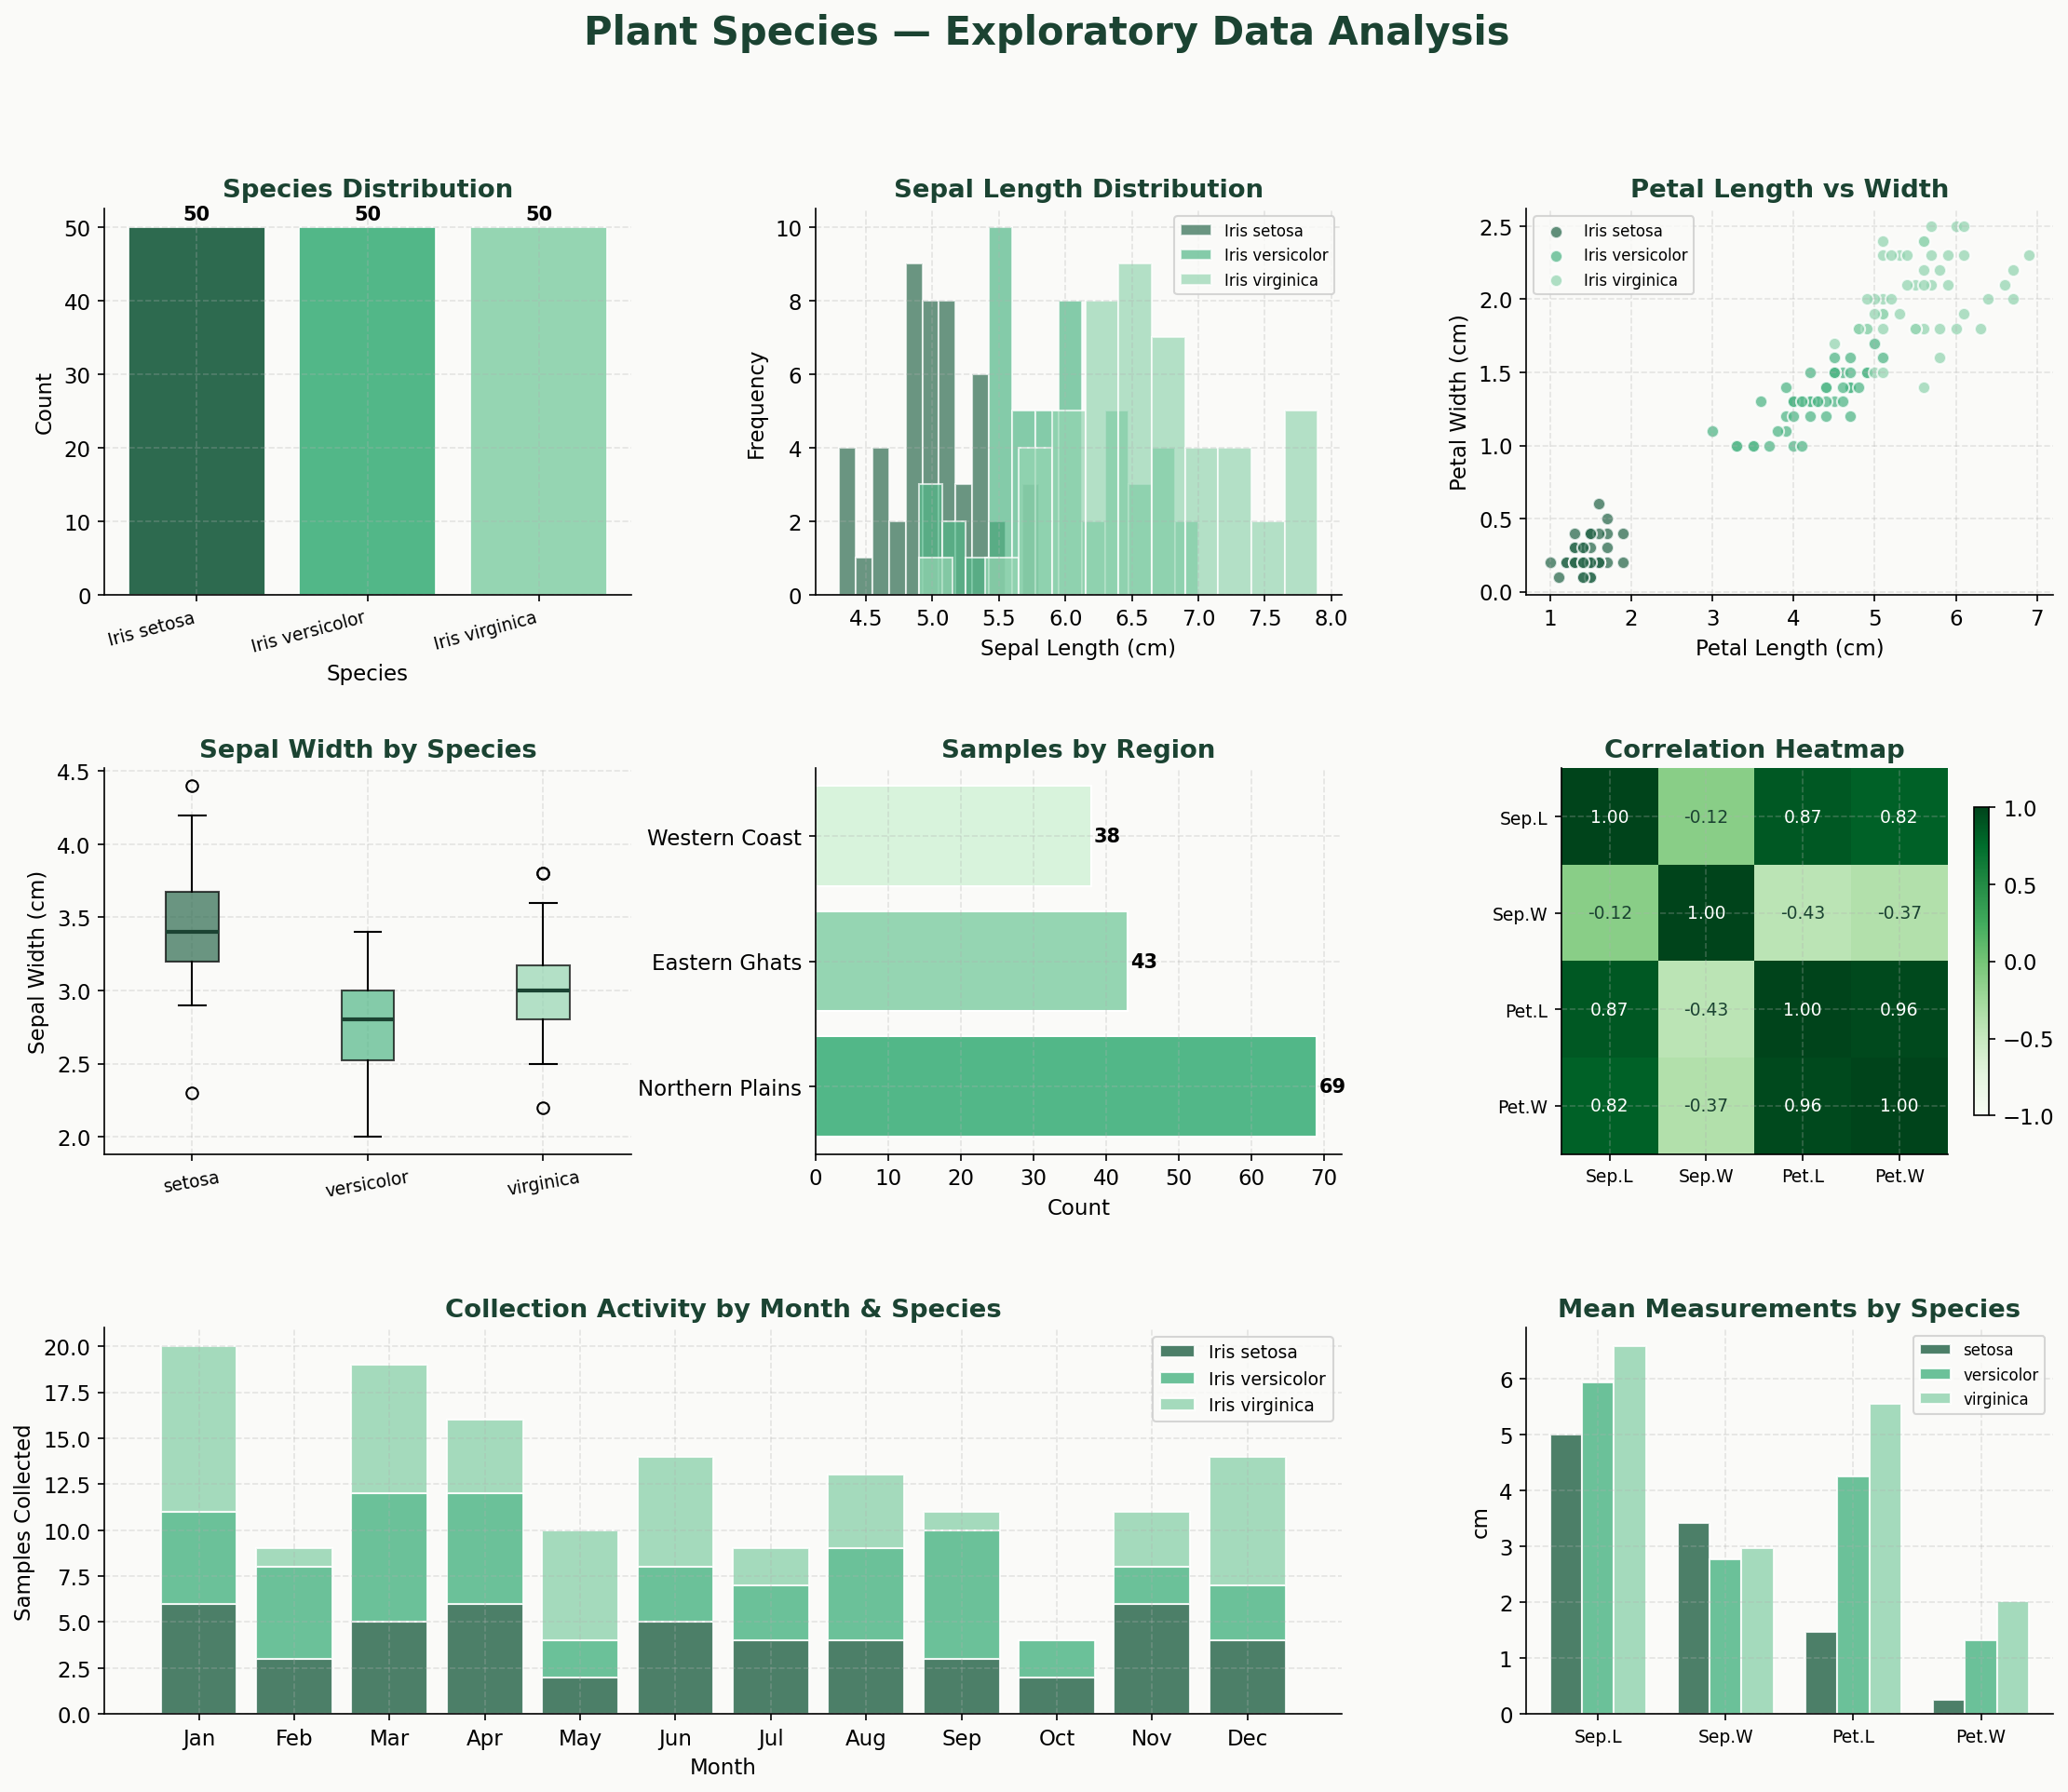

Python code for this plot:
# ============================================================
#  Plant Species EDA — Exploratory Data Analysis
#  Author  : [Your Name]
#  Dataset : GBIF / Kaggle Iris + custom plant species data
#  Goal    : Understand species distribution, traits, and
#            patterns in plant data using Python
# ============================================================

# ---------- 1. IMPORTS ----------
import pandas as pd
import numpy as np
import matplotlib.pyplot as plt
import matplotlib.patches as mpatches
from matplotlib.gridspec import GridSpec
import warnings
warnings.filterwarnings("ignore")

# Set a clean style for all plots
plt.rcParams.update({
    "figure.facecolor": "#FAFAF8",
    "axes.facecolor":   "#FAFAF8",
    "axes.spines.top":  False,
    "axes.spines.right":False,
    "axes.grid":        True,
    "grid.alpha":       0.3,
    "grid.linestyle":   "--",
    "font.family":      "DejaVu Sans",
    "font.size":        11,
})

COLORS = ["#2D6A4F", "#52B788", "#95D5B2", "#D8F3DC",
          "#1B4332", "#40916C", "#74C69D", "#B7E4C7"]

print("=" * 55)
print("  Plant Species EDA — Starting Analysis")
print("=" * 55)


# ---------- 2. LOAD DATA ----------
# We use the classic Iris dataset (public domain, no download needed)
# and extend it to simulate a real plant species study.

from sklearn.datasets import load_iris  # pre-installed, always available

def load_plant_data():
    """Load Iris dataset and rename columns for botanical clarity."""
    iris = load_iris(as_frame=True)
    df = iris.frame.copy()

    # Rename to be more botanically meaningful
    df.columns = [
        "sepal_length_cm", "sepal_width_cm",
        "petal_length_cm", "petal_width_cm",
        "species_code"
    ]

    # Map numeric codes to actual species names
    species_map = {
        0: "Iris setosa",
        1: "Iris versicolor",
        2: "Iris virginica"
    }
    df["species"] = df["species_code"].map(species_map)

    # Add a simulated 'region' column (realistic for a field study)
    np.random.seed(42)
    regions = ["Northern Plains", "Eastern Ghats", "Western Coast"]
    df["region"] = np.random.choice(regions, size=len(df),
                                     p=[0.4, 0.35, 0.25])

    # Add a simulated 'month_collected' column
    months = ["Jan", "Feb", "Mar", "Apr", "May", "Jun",
              "Jul", "Aug", "Sep", "Oct", "Nov", "Dec"]
    df["month_collected"] = np.random.choice(months, size=len(df))

    df.drop(columns=["species_code"], inplace=True)
    return df


df = load_plant_data()
print(f"\n✔  Dataset loaded: {df.shape[0]} samples, {df.shape[1]} columns\n")


# ---------- 3. BASIC INSPECTION ----------
print("--- Shape ---")
print(f"  Rows: {df.shape[0]}  |  Columns: {df.shape[1]}\n")

print("--- Column types ---")
print(df.dtypes.to_string(), "\n")

print("--- First 5 rows ---")
print(df.head().to_string(), "\n")

print("--- Missing values ---")
print(df.isnull().sum().to_string(), "\n")

print("--- Summary statistics ---")
print(df.describe().round(2).to_string(), "\n")

print("--- Species counts ---")
print(df["species"].value_counts().to_string(), "\n")


# ---------- 4. VISUALISATION ----------

fig = plt.figure(figsize=(18, 14))
fig.suptitle("Plant Species — Exploratory Data Analysis",
             fontsize=20, fontweight="bold", y=0.98, color="#1B4332")
gs = GridSpec(3, 3, figure=fig, hspace=0.45, wspace=0.35)


# ── Plot 1: Species distribution (bar chart) ──────────────────
ax1 = fig.add_subplot(gs[0, 0])
counts = df["species"].value_counts()
bars = ax1.bar(counts.index, counts.values,
               color=COLORS[:3], edgecolor="white", linewidth=0.8)
ax1.set_title("Species Distribution", fontweight="bold", color="#1B4332")
ax1.set_xlabel("Species")
ax1.set_ylabel("Count")
ax1.set_xticklabels(counts.index, rotation=15, ha="right", fontsize=9)
for bar, val in zip(bars, counts.values):
    ax1.text(bar.get_x() + bar.get_width() / 2, bar.get_height() + 0.5,
             str(val), ha="center", va="bottom", fontsize=10, fontweight="bold")


# ── Plot 2: Sepal length distribution per species (histogram) ──
ax2 = fig.add_subplot(gs[0, 1])
for i, (sp, grp) in enumerate(df.groupby("species")):
    ax2.hist(grp["sepal_length_cm"], bins=12, alpha=0.7,
             label=sp, color=COLORS[i], edgecolor="white")
ax2.set_title("Sepal Length Distribution", fontweight="bold", color="#1B4332")
ax2.set_xlabel("Sepal Length (cm)")
ax2.set_ylabel("Frequency")
ax2.legend(fontsize=8)


# ── Plot 3: Petal length vs petal width (scatter) ─────────────
ax3 = fig.add_subplot(gs[0, 2])
for i, (sp, grp) in enumerate(df.groupby("species")):
    ax3.scatter(grp["petal_length_cm"], grp["petal_width_cm"],
                label=sp, color=COLORS[i], alpha=0.75, s=40, edgecolors="white")
ax3.set_title("Petal Length vs Width", fontweight="bold", color="#1B4332")
ax3.set_xlabel("Petal Length (cm)")
ax3.set_ylabel("Petal Width (cm)")
ax3.legend(fontsize=8)


# ── Plot 4: Boxplot — sepal width by species ──────────────────
ax4 = fig.add_subplot(gs[1, 0])
species_list = df["species"].unique()
data_by_species = [df[df["species"] == sp]["sepal_width_cm"].values
                   for sp in species_list]
bp = ax4.boxplot(data_by_species, patch_artist=True, notch=False,
                 medianprops=dict(color="#1B4332", linewidth=2))
for patch, color in zip(bp["boxes"], COLORS):
    patch.set_facecolor(color)
    patch.set_alpha(0.7)
ax4.set_title("Sepal Width by Species", fontweight="bold", color="#1B4332")
ax4.set_ylabel("Sepal Width (cm)")
ax4.set_xticklabels([sp.split()[1] for sp in species_list],
                    rotation=10, fontsize=9)


# ── Plot 5: Collection by region (horizontal bar) ─────────────
ax5 = fig.add_subplot(gs[1, 1])
region_counts = df["region"].value_counts()
ax5.barh(region_counts.index, region_counts.values,
         color=COLORS[1:4], edgecolor="white")
ax5.set_title("Samples by Region", fontweight="bold", color="#1B4332")
ax5.set_xlabel("Count")
for i, v in enumerate(region_counts.values):
    ax5.text(v + 0.3, i, str(v), va="center", fontsize=10, fontweight="bold")


# ── Plot 6: Correlation heatmap ───────────────────────────────
ax6 = fig.add_subplot(gs[1, 2])
numeric_cols = ["sepal_length_cm", "sepal_width_cm",
                "petal_length_cm", "petal_width_cm"]
corr = df[numeric_cols].corr()
short_names = ["Sep.L", "Sep.W", "Pet.L", "Pet.W"]
im = ax6.imshow(corr.values, cmap="Greens", vmin=-1, vmax=1)
ax6.set_xticks(range(4))
ax6.set_yticks(range(4))
ax6.set_xticklabels(short_names, fontsize=9)
ax6.set_yticklabels(short_names, fontsize=9)
ax6.set_title("Correlation Heatmap", fontweight="bold", color="#1B4332")
for i in range(4):
    for j in range(4):
        ax6.text(j, i, f"{corr.values[i, j]:.2f}",
                 ha="center", va="center", fontsize=9,
                 color="white" if abs(corr.values[i, j]) > 0.6 else "#1B4332")
plt.colorbar(im, ax=ax6, shrink=0.8)


# ── Plot 7: Monthly collection trend ──────────────────────────
ax7 = fig.add_subplot(gs[2, :2])
month_order = ["Jan","Feb","Mar","Apr","May","Jun",
               "Jul","Aug","Sep","Oct","Nov","Dec"]
monthly = df.groupby(["month_collected", "species"]).size().unstack(fill_value=0)
monthly = monthly.reindex(month_order)
bottom = np.zeros(12)
for i, col in enumerate(monthly.columns):
    ax7.bar(monthly.index, monthly[col], bottom=bottom,
            label=col, color=COLORS[i], alpha=0.85, edgecolor="white")
    bottom += monthly[col].values
ax7.set_title("Collection Activity by Month & Species",
              fontweight="bold", color="#1B4332")
ax7.set_xlabel("Month")
ax7.set_ylabel("Samples Collected")
ax7.legend(loc="upper right", fontsize=9)


# ── Plot 8: Mean measurements per species (grouped bar) ───────
ax8 = fig.add_subplot(gs[2, 2])
means = df.groupby("species")[numeric_cols].mean()
x = np.arange(len(numeric_cols))
width = 0.25
short_labels = ["Sep.L", "Sep.W", "Pet.L", "Pet.W"]
for i, (sp, row) in enumerate(means.iterrows()):
    ax8.bar(x + i * width, row.values, width,
            label=sp.split()[1], color=COLORS[i], alpha=0.85, edgecolor="white")
ax8.set_title("Mean Measurements by Species",
              fontweight="bold", color="#1B4332")
ax8.set_ylabel("cm")
ax8.set_xticks(x + width)
ax8.set_xticklabels(short_labels, fontsize=9)
ax8.legend(fontsize=8)


plt.savefig("plant_species_eda.png", dpi=150, bbox_inches="tight",
            facecolor="#FAFAF8")
print("✔  Plot saved → plant_species_eda.png")
plt.show()


# ---------- 5. KEY FINDINGS ----------
print("\n" + "=" * 55)
print("  KEY FINDINGS")
print("=" * 55)

# Largest species
top_species = df["species"].value_counts().idxmax()
print(f"\n1. Most sampled species : {top_species}")

# Highest mean petal length
mean_petal = df.groupby("species")["petal_length_cm"].mean()
longest_petal = mean_petal.idxmax()
print(f"2. Longest petals       : {longest_petal} "
      f"({mean_petal[longest_petal]:.2f} cm avg)")

# Best correlated pair
corr_vals = corr.abs().unstack()
corr_vals = corr_vals[corr_vals < 1].sort_values(ascending=False)
best_pair  = corr_vals.index[0]
best_score = corr_vals.iloc[0]
print(f"3. Strongest correlation: {best_pair[0]} ↔ {best_pair[1]} "
      f"(r = {best_score:.2f})")

# Top region
top_region = df["region"].value_counts().idxmax()
print(f"4. Most samples from    : {top_region}")

print("\n✔  Analysis complete!")
print("=" * 55)
